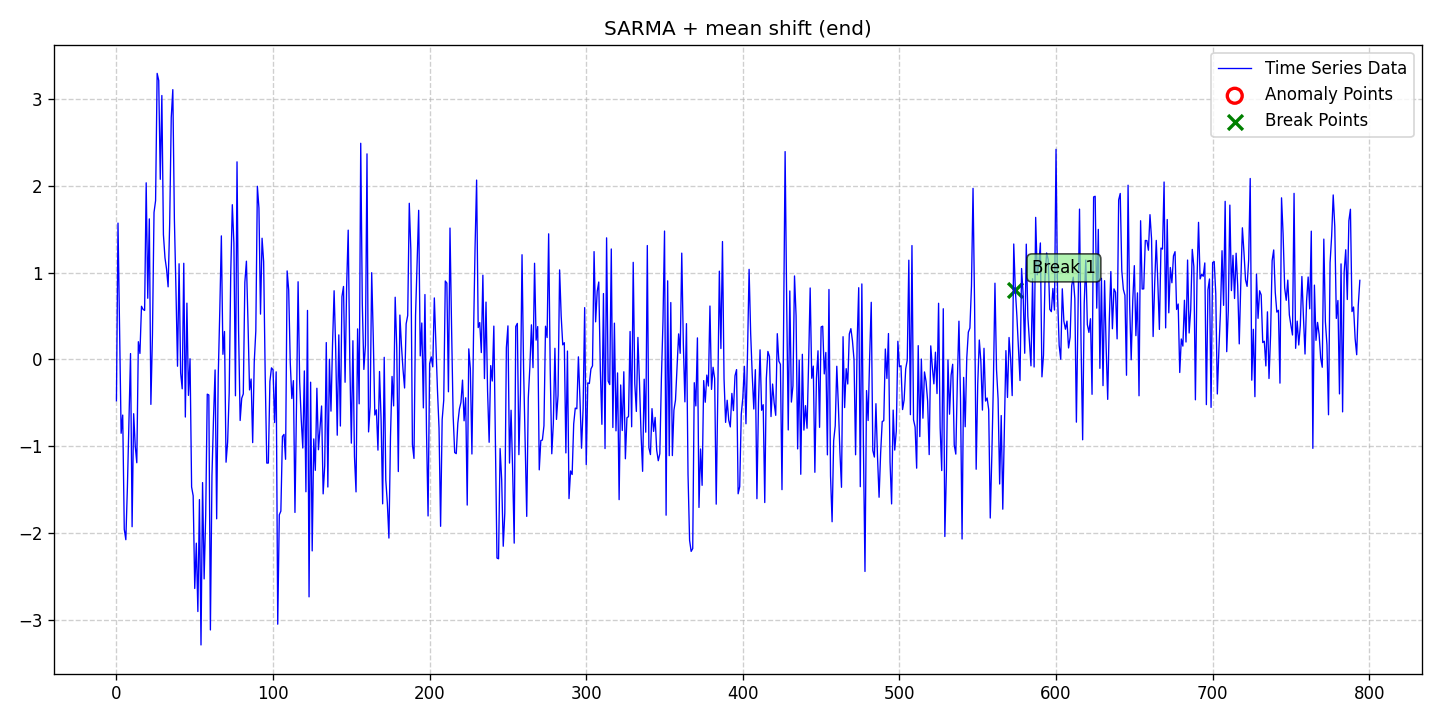

The file beside this chart, header and first rows:
date, data, stationary, det_lin_up, det_lin_down, det_quad, det_cubic, det_exp, det_damped, stoc_trend, volatility, single_seas, multiple_seas, point_anom_single, point_anom_multi, collect_anom, context_anom, mean_shift, var_shift, trend_shift, point_anom_count, point_anom_location, point_anom_point, collect_anom_count
2020-01-01, -0.4773, 0, 0, 0, 0, 0, 0, 0, 0, 0, 1, 0, 0, 0, 0, 0, 1, 0, 0, 0, none, , 0
2020-01-02, 1.569, 0, 0, 0, 0, 0, 0, 0, 0, 0, 1, 0, 0, 0, 0, 0, 1, 0, 0, 0, none, , 0
2020-01-03, 0.3967, 0, 0, 0, 0, 0, 0, 0, 0, 0, 1, 0, 0, 0, 0, 0, 1, 0, 0, 0, none, , 0
2020-01-04, -0.852, 0, 0, 0, 0, 0, 0, 0, 0, 0, 1, 0, 0, 0, 0, 0, 1, 0, 0, 0, none, , 0
2020-01-05, -0.6422, 0, 0, 0, 0, 0, 0, 0, 0, 0, 1, 0, 0, 0, 0, 0, 1, 0, 0, 0, none, , 0
2020-01-06, -1.957, 0, 0, 0, 0, 0, 0, 0, 0, 0, 1, 0, 0, 0, 0, 0, 1, 0, 0, 0, none, , 0
2020-01-07, -2.078, 0, 0, 0, 0, 0, 0, 0, 0, 0, 1, 0, 0, 0, 0, 0, 1, 0, 0, 0, none, , 0
2020-01-08, -1.474, 0, 0, 0, 0, 0, 0, 0, 0, 0, 1, 0, 0, 0, 0, 0, 1, 0, 0, 0, none, , 0
2020-01-09, -0.6855, 0, 0, 0, 0, 0, 0, 0, 0, 0, 1, 0, 0, 0, 0, 0, 1, 0, 0, 0, none, , 0
2020-01-10, 0.06629, 0, 0, 0, 0, 0, 0, 0, 0, 0, 1, 0, 0, 0, 0, 0, 1, 0, 0, 0, none, , 0
2020-01-11, -1.928, 0, 0, 0, 0, 0, 0, 0, 0, 0, 1, 0, 0, 0, 0, 0, 1, 0, 0, 0, none, , 0
2020-01-12, -0.6263, 0, 0, 0, 0, 0, 0, 0, 0, 0, 1, 0, 0, 0, 0, 0, 1, 0, 0, 0, none, , 0
2020-01-13, -0.9974, 0, 0, 0, 0, 0, 0, 0, 0, 0, 1, 0, 0, 0, 0, 0, 1, 0, 0, 0, none, , 0
2020-01-14, -1.191, 0, 0, 0, 0, 0, 0, 0, 0, 0, 1, 0, 0, 0, 0, 0, 1, 0, 0, 0, none, , 0
2020-01-15, 0.2029, 0, 0, 0, 0, 0, 0, 0, 0, 0, 1, 0, 0, 0, 0, 0, 1, 0, 0, 0, none, , 0
2020-01-16, 0.06756, 0, 0, 0, 0, 0, 0, 0, 0, 0, 1, 0, 0, 0, 0, 0, 1, 0, 0, 0, none, , 0
2020-01-17, 0.6112, 0, 0, 0, 0, 0, 0, 0, 0, 0, 1, 0, 0, 0, 0, 0, 1, 0, 0, 0, none, , 0
2020-01-18, 0.5753, 0, 0, 0, 0, 0, 0, 0, 0, 0, 1, 0, 0, 0, 0, 0, 1, 0, 0, 0, none, , 0
2020-01-19, 0.5628, 0, 0, 0, 0, 0, 0, 0, 0, 0, 1, 0, 0, 0, 0, 0, 1, 0, 0, 0, none, , 0
2020-01-20, 2.033, 0, 0, 0, 0, 0, 0, 0, 0, 0, 1, 0, 0, 0, 0, 0, 1, 0, 0, 0, none, , 0
2020-01-21, 0.7034, 0, 0, 0, 0, 0, 0, 0, 0, 0, 1, 0, 0, 0, 0, 0, 1, 0, 0, 0, none, , 0
2020-01-22, 1.618, 0, 0, 0, 0, 0, 0, 0, 0, 0, 1, 0, 0, 0, 0, 0, 1, 0, 0, 0, none, , 0
2020-01-23, -0.5192, 0, 0, 0, 0, 0, 0, 0, 0, 0, 1, 0, 0, 0, 0, 0, 1, 0, 0, 0, none, , 0
2020-01-24, 0.2816, 0, 0, 0, 0, 0, 0, 0, 0, 0, 1, 0, 0, 0, 0, 0, 1, 0, 0, 0, none, , 0
2020-01-25, 1.692, 0, 0, 0, 0, 0, 0, 0, 0, 0, 1, 0, 0, 0, 0, 0, 1, 0, 0, 0, none, , 0
2020-01-26, 1.828, 0, 0, 0, 0, 0, 0, 0, 0, 0, 1, 0, 0, 0, 0, 0, 1, 0, 0, 0, none, , 0
2020-01-27, 3.294, 0, 0, 0, 0, 0, 0, 0, 0, 0, 1, 0, 0, 0, 0, 0, 1, 0, 0, 0, none, , 0
2020-01-28, 3.213, 0, 0, 0, 0, 0, 0, 0, 0, 0, 1, 0, 0, 0, 0, 0, 1, 0, 0, 0, none, , 0
2020-01-29, 2.074, 0, 0, 0, 0, 0, 0, 0, 0, 0, 1, 0, 0, 0, 0, 0, 1, 0, 0, 0, none, , 0
2020-01-30, 3.039, 0, 0, 0, 0, 0, 0, 0, 0, 0, 1, 0, 0, 0, 0, 0, 1, 0, 0, 0, none, , 0
2020-01-31, 1.437, 0, 0, 0, 0, 0, 0, 0, 0, 0, 1, 0, 0, 0, 0, 0, 1, 0, 0, 0, none, , 0
2020-02-01, 1.169, 0, 0, 0, 0, 0, 0, 0, 0, 0, 1, 0, 0, 0, 0, 0, 1, 0, 0, 0, none, , 0
2020-02-02, 1.04, 0, 0, 0, 0, 0, 0, 0, 0, 0, 1, 0, 0, 0, 0, 0, 1, 0, 0, 0, none, , 0
2020-02-03, 0.8352, 0, 0, 0, 0, 0, 0, 0, 0, 0, 1, 0, 0, 0, 0, 0, 1, 0, 0, 0, none, , 0
2020-02-04, 1.567, 0, 0, 0, 0, 0, 0, 0, 0, 0, 1, 0, 0, 0, 0, 0, 1, 0, 0, 0, none, , 0
2020-02-05, 2.785, 0, 0, 0, 0, 0, 0, 0, 0, 0, 1, 0, 0, 0, 0, 0, 1, 0, 0, 0, none, , 0
2020-02-06, 3.107, 0, 0, 0, 0, 0, 0, 0, 0, 0, 1, 0, 0, 0, 0, 0, 1, 0, 0, 0, none, , 0
2020-02-07, 1.616, 0, 0, 0, 0, 0, 0, 0, 0, 0, 1, 0, 0, 0, 0, 0, 1, 0, 0, 0, none, , 0
2020-02-08, 0.8091, 0, 0, 0, 0, 0, 0, 0, 0, 0, 1, 0, 0, 0, 0, 0, 1, 0, 0, 0, none, , 0
2020-02-09, -0.07946, 0, 0, 0, 0, 0, 0, 0, 0, 0, 1, 0, 0, 0, 0, 0, 1, 0, 0, 0, none, , 0
2020-02-10, 1.101, 0, 0, 0, 0, 0, 0, 0, 0, 0, 1, 0, 0, 0, 0, 0, 1, 0, 0, 0, none, , 0
2020-02-11, -0.1571, 0, 0, 0, 0, 0, 0, 0, 0, 0, 1, 0, 0, 0, 0, 0, 1, 0, 0, 0, none, , 0
2020-02-12, -0.3396, 0, 0, 0, 0, 0, 0, 0, 0, 0, 1, 0, 0, 0, 0, 0, 1, 0, 0, 0, none, , 0
2020-02-13, 1.106, 0, 0, 0, 0, 0, 0, 0, 0, 0, 1, 0, 0, 0, 0, 0, 1, 0, 0, 0, none, , 0
2020-02-14, -0.6649, 0, 0, 0, 0, 0, 0, 0, 0, 0, 1, 0, 0, 0, 0, 0, 1, 0, 0, 0, none, , 0
2020-02-15, 0.6473, 0, 0, 0, 0, 0, 0, 0, 0, 0, 1, 0, 0, 0, 0, 0, 1, 0, 0, 0, none, , 0
2020-02-16, -0.4154, 0, 0, 0, 0, 0, 0, 0, 0, 0, 1, 0, 0, 0, 0, 0, 1, 0, 0, 0, none, , 0
2020-02-17, 0.006165, 0, 0, 0, 0, 0, 0, 0, 0, 0, 1, 0, 0, 0, 0, 0, 1, 0, 0, 0, none, , 0
2020-02-18, -1.47, 0, 0, 0, 0, 0, 0, 0, 0, 0, 1, 0, 0, 0, 0, 0, 1, 0, 0, 0, none, , 0
2020-02-19, -1.572, 0, 0, 0, 0, 0, 0, 0, 0, 0, 1, 0, 0, 0, 0, 0, 1, 0, 0, 0, none, , 0
2020-02-20, -2.64, 0, 0, 0, 0, 0, 0, 0, 0, 0, 1, 0, 0, 0, 0, 0, 1, 0, 0, 0, none, , 0
2020-02-21, -2.118, 0, 0, 0, 0, 0, 0, 0, 0, 0, 1, 0, 0, 0, 0, 0, 1, 0, 0, 0, none, , 0
2020-02-22, -2.905, 0, 0, 0, 0, 0, 0, 0, 0, 0, 1, 0, 0, 0, 0, 0, 1, 0, 0, 0, none, , 0
2020-02-23, -1.616, 0, 0, 0, 0, 0, 0, 0, 0, 0, 1, 0, 0, 0, 0, 0, 1, 0, 0, 0, none, , 0
2020-02-24, -3.29, 0, 0, 0, 0, 0, 0, 0, 0, 0, 1, 0, 0, 0, 0, 0, 1, 0, 0, 0, none, , 0
2020-02-25, -1.42, 0, 0, 0, 0, 0, 0, 0, 0, 0, 1, 0, 0, 0, 0, 0, 1, 0, 0, 0, none, , 0
2020-02-26, -2.53, 0, 0, 0, 0, 0, 0, 0, 0, 0, 1, 0, 0, 0, 0, 0, 1, 0, 0, 0, none, , 0
2020-02-27, -1.797, 0, 0, 0, 0, 0, 0, 0, 0, 0, 1, 0, 0, 0, 0, 0, 1, 0, 0, 0, none, , 0
2020-02-28, -0.4013, 0, 0, 0, 0, 0, 0, 0, 0, 0, 1, 0, 0, 0, 0, 0, 1, 0, 0, 0, none, , 0
2020-02-29, -0.4102, 0, 0, 0, 0, 0, 0, 0, 0, 0, 1, 0, 0, 0, 0, 0, 1, 0, 0, 0, none, , 0
... 735 more rows
